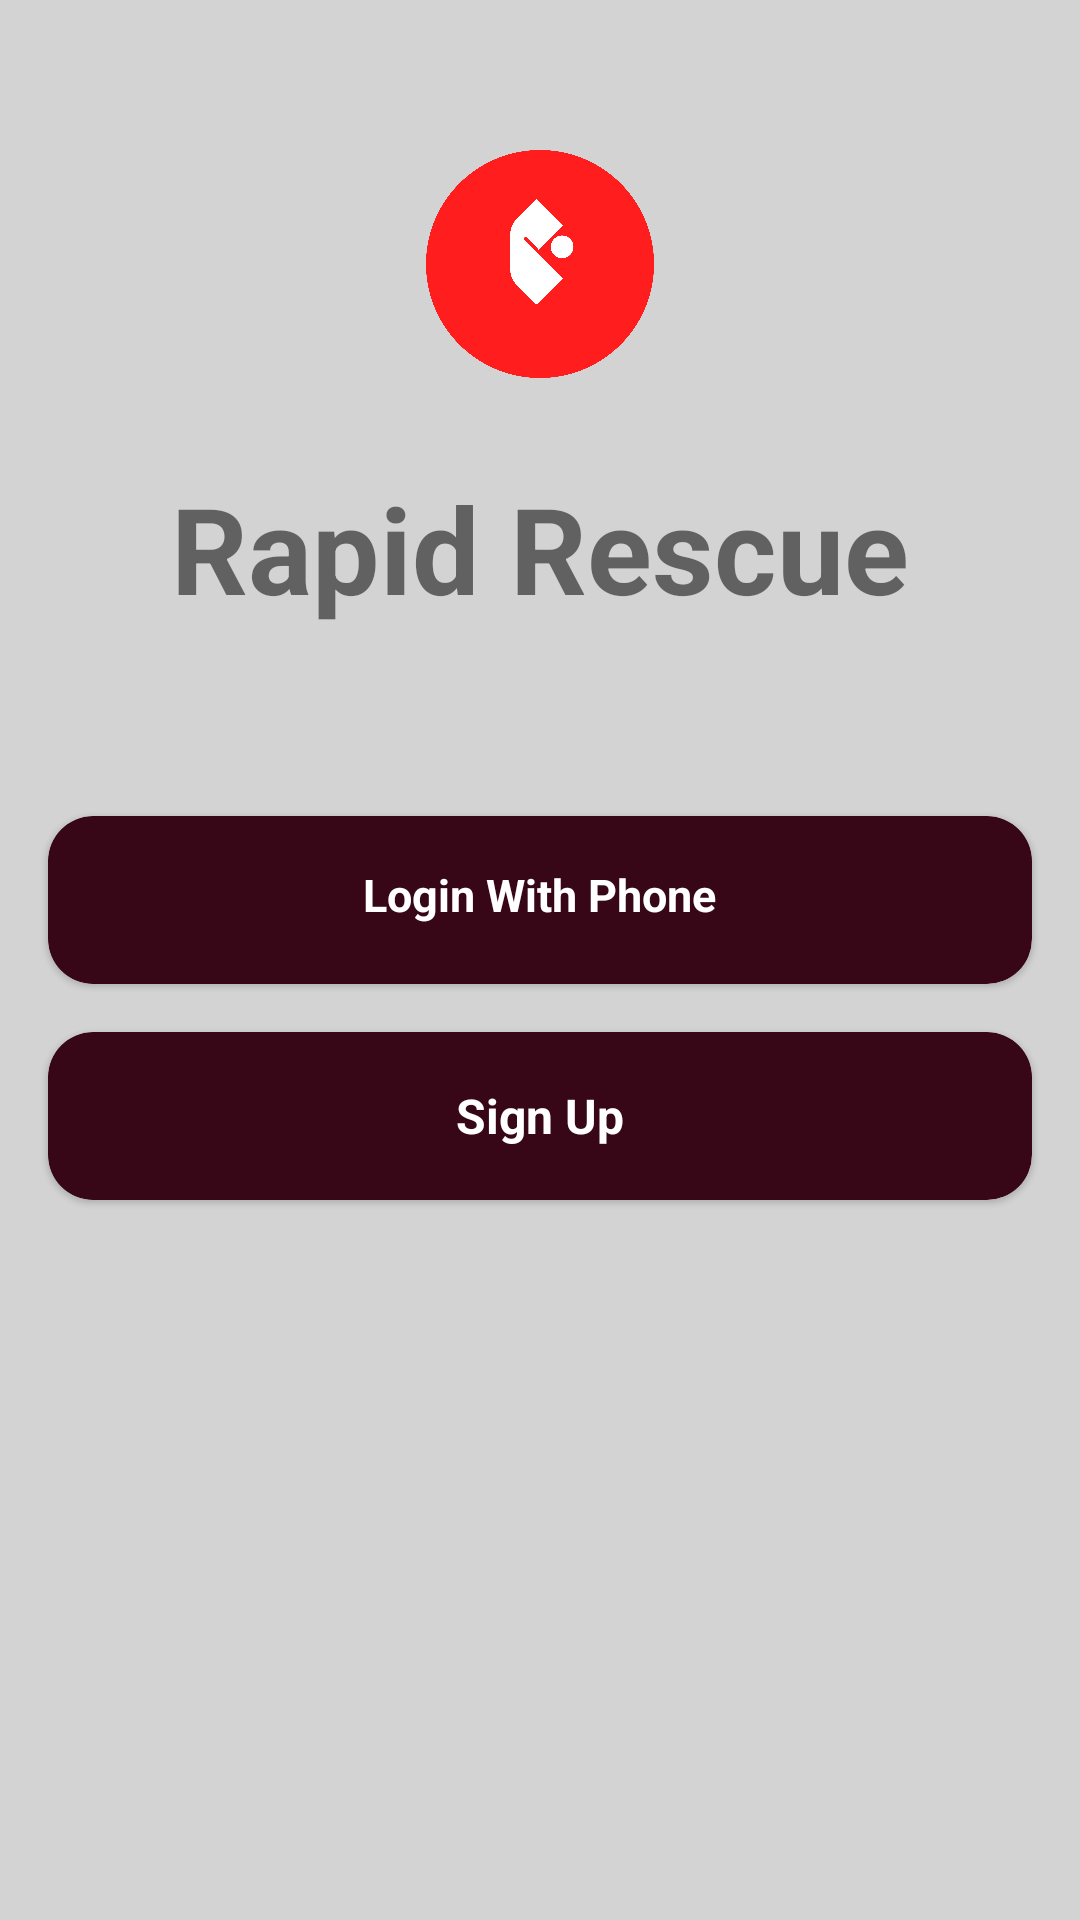

Layout XML and referenced resources for this Android screen:
<!-- AndroidManifest.xml: application theme Theme.RapidRescue -->
<!-- res/layout/activity_sign_in.xml -->
<?xml version="1.0" encoding="utf-8"?>
<LinearLayout xmlns:android="http://schemas.android.com/apk/res/android"
    xmlns:app="http://schemas.android.com/apk/res-auto"
    xmlns:tools="http://schemas.android.com/tools"
    android:id="@+id/main"
    android:layout_width="match_parent"
    android:layout_height="match_parent"
    tools:context=".Authentication.SignInActivity"
    android:layout_gravity="center_horizontal"
    android:orientation="vertical"
    android:background="@color/adaptiveColor">

    <ImageView
        android:layout_marginTop="50dp"
        android:src="@drawable/our_logo"
        android:layout_width="156dp"
        android:layout_height="75.84dp"
        android:layout_gravity="center" />

    <TextView
        android:layout_marginTop="30dp"
        android:layout_width="308dp"
        android:layout_height="96dp"
        android:textStyle="bold"
        android:textSize="40sp"
        android:background="@color/adaptiveColor"
        android:text="Rapid Rescue"
        android:lineSpacingExtra="1sp"
        android:layout_gravity="center_horizontal"
        android:gravity="center_horizontal"/>


    <com.google.android.material.card.MaterialCardView
        android:id="@+id/btnLogin"
        android:layout_width="328dp"
        android:layout_height="56dp"
        android:layout_marginTop="20dp"
        app:cardCornerRadius="15sp"
        app:cardBackgroundColor="#370617"
        android:layout_gravity="center">
        <TextView
            android:layout_width="wrap_content"
            android:layout_height="24dp"
            android:layout_gravity="center"
            android:text="Login With Phone"
            android:textColor="#FFFFFF"
            android:textStyle="bold"
            android:textSize="15sp"/>
    </com.google.android.material.card.MaterialCardView>

    <com.google.android.material.card.MaterialCardView
        android:id="@+id/btnSignUp"
        app:cardBackgroundColor="#370617"
        android:layout_width="328dp"
        android:layout_marginTop="16dp"
        app:cardCornerRadius="15sp"
        android:layout_height="56dp"
        android:layout_gravity="center">

        <TextView
            android:layout_width="wrap_content"
            android:layout_height="wrap_content"
            android:text="Sign Up"
            android:textColor="#FFFFFF"
            android:textSize="16sp"
            android:textStyle="bold"
            android:layout_gravity="center"/>
    </com.google.android.material.card.MaterialCardView>

</LinearLayout>
<!-- resources referenced by this layout -->
<resources>
  <color name="adaptiveColor">#D3D3D3</color>
  <!-- drawable our_logo: png bitmap (drawable, 66290 bytes) -->
  <style name="Theme.RapidRescue" parent="Theme.MaterialComponents.DayNight.DarkActionBar">
          
          <item name="colorPrimary">#00e6c5</item>
          <item name="colorPrimaryVariant">@color/purple_700</item>
          <item name="colorOnPrimary">@color/white</item>
          
          <item name="colorSecondary">@color/teal_200</item>
          <item name="colorSecondaryVariant">@color/teal_200</item>
          <item name="colorOnSecondary">@color/black</item>
          
          <item name="android:statusBarColor">@color/black</item>
          
      </style>
  <color name="purple_700">#FF3700B3</color>
  <color name="white">#FFFFFFFF</color>
  <color name="teal_200">#FF03DAC5</color>
  <color name="black">#FF000000</color>
</resources>
